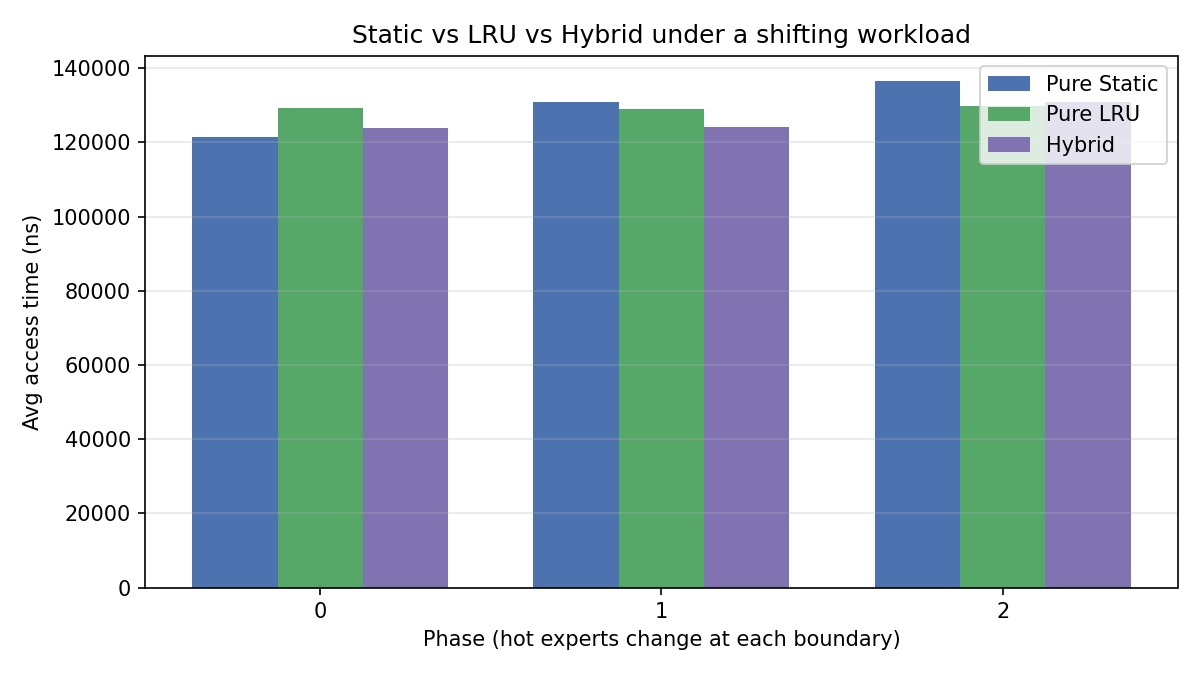

The file beside this chart, header and first rows:
phase, avg_time_ns_static, avg_time_ns_lru, avg_time_ns_hybrid
0, 121343, 129162, 123803
1, 130746, 128948, 124118
2, 136453, 129802, 130914
